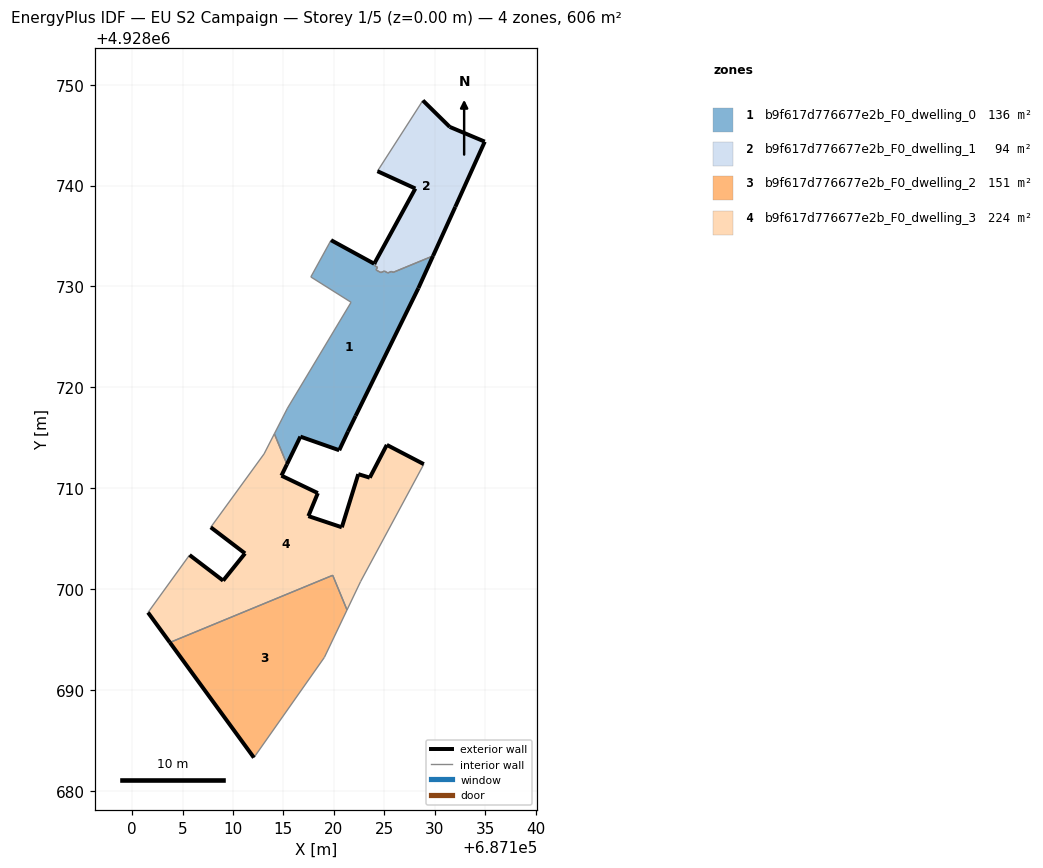
=== STOREY PLAN SPEC (per zone: floor XY polygon, exterior-wall plan segments, windows/doors) ===
zone 1: b9f617d776677e2b_F0_dwelling_0  (136.5 m²)
  floor: (687121.40, 4928715.61) (687122.16, 4928717.17) (687128.38, 4928729.83) (687129.84, 4928733.03) (687125.88, 4928731.40) (687125.71, 4928731.49) (687125.35, 4928731.34) (687125.01, 4928731.53) (687124.66, 4928731.38) (687124.18, 4928731.64) (687124.33, 4928731.91) (687124.06, 4928732.05) (687124.21, 4928732.31) (687124.08, 4928732.38) (687124.00, 4928732.25) (687119.72, 4928734.59) (687117.72, 4928730.95) (687121.71, 4928728.43) (687115.40, 4928717.93) (687114.10, 4928715.39) (687115.35, 4928712.37) (687116.68, 4928715.11) (687120.53, 4928713.76)
  exterior wall: (687120.53, 4928713.76) – (687116.68, 4928715.11)  [4.1 m]
  exterior wall: (687116.68, 4928715.11) – (687115.35, 4928712.37)  [3.1 m]
  exterior wall: (687119.72, 4928734.59) – (687124.00, 4928732.25)  [4.9 m]
  exterior wall: (687124.00, 4928732.25) – (687124.08, 4928732.38)  [0.1 m]
  exterior wall: (687129.84, 4928733.03) – (687128.38, 4928729.83)  [3.5 m]
  exterior wall: (687128.38, 4928729.83) – (687122.16, 4928717.17)  [14.1 m]
  exterior wall: (687122.16, 4928717.17) – (687121.40, 4928715.61)  [1.7 m]
  exterior wall: (687121.40, 4928715.61) – (687120.53, 4928713.76)  [2.0 m]
  interior walls: 15
zone 2: b9f617d776677e2b_F0_dwelling_1  (93.8 m²)
  floor: (687129.84, 4928733.03) (687132.04, 4928737.89) (687134.96, 4928744.36) (687131.49, 4928745.82) (687128.83, 4928748.45) (687124.32, 4928741.43) (687128.08, 4928739.71) (687124.08, 4928732.38) (687124.21, 4928732.31) (687124.06, 4928732.05) (687124.33, 4928731.91) (687124.18, 4928731.64) (687124.66, 4928731.38) (687125.01, 4928731.53) (687125.35, 4928731.34) (687125.71, 4928731.49) (687125.88, 4928731.40)
  exterior wall: (687124.08, 4928732.38) – (687128.08, 4928739.71)  [8.4 m]
  exterior wall: (687128.08, 4928739.71) – (687124.32, 4928741.43)  [4.1 m]
  exterior wall: (687128.83, 4928748.45) – (687131.49, 4928745.82)  [3.7 m]
  exterior wall: (687131.49, 4928745.82) – (687134.96, 4928744.36)  [3.8 m]
  exterior wall: (687134.96, 4928744.36) – (687132.04, 4928737.89)  [7.1 m]
  exterior wall: (687132.04, 4928737.89) – (687129.84, 4928733.03)  [5.3 m]
  interior walls: 11
zone 3: b9f617d776677e2b_F0_dwelling_2  (151.4 m²)
  floor: (687112.07, 4928683.29) (687119.06, 4928693.22) (687121.31, 4928697.93) (687119.89, 4928701.36) (687103.74, 4928694.70)
  exterior wall: (687112.07, 4928683.29) – (687103.74, 4928694.70)  [14.1 m]
  interior walls: 4
zone 4: b9f617d776677e2b_F0_dwelling_3  (224.1 m²)
  floor: (687121.31, 4928697.93) (687122.65, 4928700.74) (687128.92, 4928712.38) (687125.25, 4928714.29) (687123.56, 4928711.04) (687122.42, 4928711.39) (687120.79, 4928706.12) (687117.47, 4928707.23) (687118.41, 4928709.51) (687114.80, 4928711.24) (687115.35, 4928712.37) (687114.10, 4928715.39) (687113.08, 4928713.40) (687107.79, 4928706.12) (687111.19, 4928703.53) (687109.02, 4928700.83) (687105.69, 4928703.37) (687101.57, 4928697.67) (687103.74, 4928694.70) (687119.89, 4928701.36)
  exterior wall: (687122.42, 4928711.39) – (687123.56, 4928711.04)  [1.2 m]
  exterior wall: (687123.56, 4928711.04) – (687125.25, 4928714.29)  [3.7 m]
  exterior wall: (687125.25, 4928714.29) – (687128.92, 4928712.38)  [4.1 m]
  exterior wall: (687103.74, 4928694.70) – (687101.57, 4928697.67)  [3.7 m]
  exterior wall: (687105.69, 4928703.37) – (687109.02, 4928700.83)  [4.2 m]
  exterior wall: (687109.02, 4928700.83) – (687111.19, 4928703.53)  [3.5 m]
  exterior wall: (687111.19, 4928703.53) – (687107.79, 4928706.12)  [4.3 m]
  exterior wall: (687115.35, 4928712.37) – (687114.80, 4928711.24)  [1.3 m]
  exterior wall: (687114.80, 4928711.24) – (687118.41, 4928709.51)  [4.0 m]
  exterior wall: (687118.41, 4928709.51) – (687117.47, 4928707.23)  [2.5 m]
  exterior wall: (687117.47, 4928707.23) – (687120.79, 4928706.12)  [3.5 m]
  exterior wall: (687120.79, 4928706.12) – (687122.42, 4928711.39)  [5.5 m]
  interior walls: 8

=== DERIVED (storey summary) ===
Building: EU S2 Campaign
Storey: 1 of 5  (floor level z = 0.00 m)
Storey gross floor area: 605.8 m²
Zones on this storey: 4
  - b9f617d776677e2b_F0_dwelling_0: floor 136.5 m²; exterior wall 33.6 m (100.7 m²); WWR 0.0%
  - b9f617d776677e2b_F0_dwelling_1: floor 93.8 m²; exterior wall 32.4 m (97.3 m²); WWR 0.0%
  - b9f617d776677e2b_F0_dwelling_2: floor 151.4 m²; exterior wall 14.1 m (42.4 m²); WWR 0.0%
  - b9f617d776677e2b_F0_dwelling_3: floor 224.1 m²; exterior wall 41.3 m (124.0 m²); WWR 0.0%
Zone adjacency (shared interzone walls):
  - b9f617d776677e2b_F0_dwelling_0 ↔ b9f617d776677e2b_F0_dwelling_1
  - b9f617d776677e2b_F0_dwelling_0 ↔ b9f617d776677e2b_F0_dwelling_3
  - b9f617d776677e2b_F0_dwelling_2 ↔ b9f617d776677e2b_F0_dwelling_3